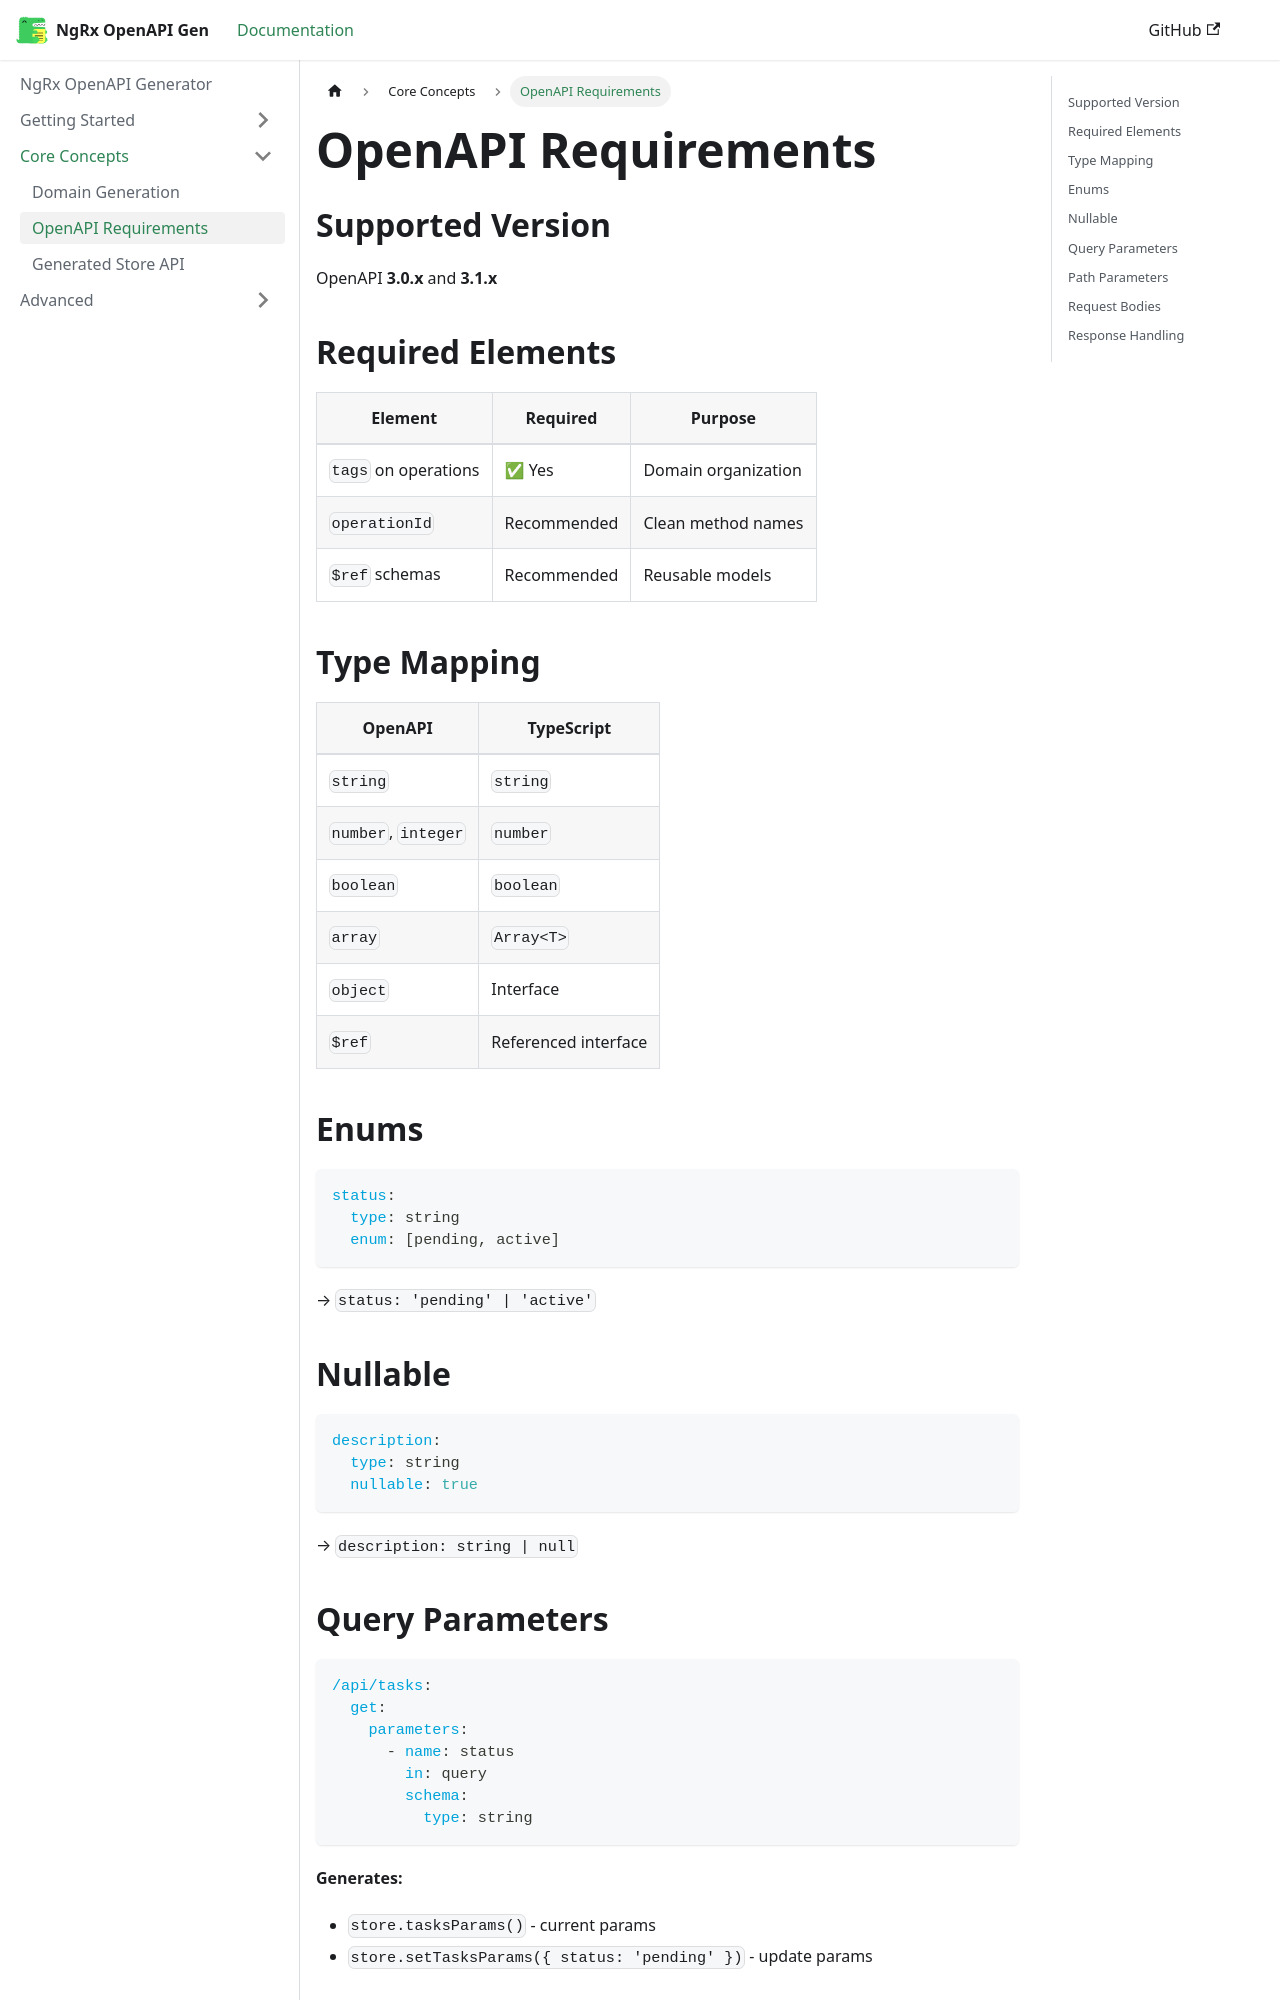

repository: CodeRabbit-GmbH/ngrx-toolkit-openapi-gen · page: openapi-requirements.html · generator: docusaurus

---
sidebar_position: 5
---

# OpenAPI Requirements

## Supported Version

OpenAPI **3.0.x** and **3.1.x**

## Required Elements

| Element | Required | Purpose |
|---------|----------|---------|
| `tags` on operations | ✅ Yes | Domain organization |
| `operationId` | Recommended | Clean method names |
| `$ref` schemas | Recommended | Reusable models |

## Type Mapping

| OpenAPI | TypeScript |
|---------|------------|
| `string` | `string` |
| `number`, `integer` | `number` |
| `boolean` | `boolean` |
| `array` | `Array<T>` |
| `object` | Interface |
| `$ref` | Referenced interface |

## Enums

```yaml
status:
  type: string
  enum: [pending, active]
```

→ `status: 'pending' | 'active'`

## Nullable

```yaml
description:
  type: string
  nullable: true
```

→ `description: string | null`
